Run: headless pygame with SDL's dummy video driver; simulated clock (each Clock.tick advances the game by its frame time, no real sleeping); random seed 0; keys injected as events and as key.get_pressed() state; mouse plan: one left click at the window centre at the start of phase 2, then a move to the lower-right quarter at the start of phase 3.
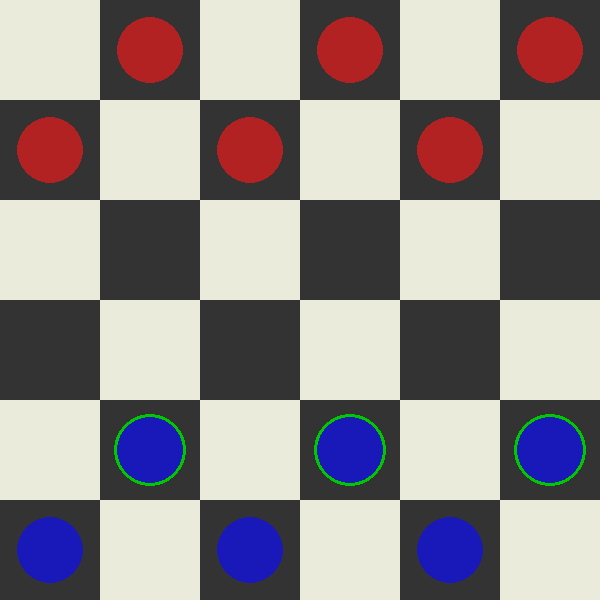
Frame 1 of 4 · flips 1–60 · no input
Frame 2 of 4 · flips 61–180 · clicked the window centre · tapped SPACE, RETURN · held RIGHT (→), D · screen unchanged from frame 1, image omitted
Frame 3 of 4 · flips 181–300 · moved the mouse to the lower-right quarter · held DOWN (↓), S · screen unchanged from frame 2, image omitted
Frame 4 of 4 · flips 301–420 · held LEFT (←), A, UP (↑), W · screen unchanged from frame 3, image omitted

The pygame program that drew these frames:

import pygame
from pygame import Color

pygame.init()

WIDTH, HEIGHT = 600, 600
ROWS, COLS = 6,6
SQUARE_SIZE = WIDTH/COLS

WHITE = (235, 235, 220)               
BLACK = (51, 51, 51)
RED = (178, 34, 34)
BLUE = (25, 25, 185)
MOVABLE_PIECE = (0, 200, 0, 100)
SELECTED_PIECE = (255, 255, 0, 50)
VALID_MOVE = Color(155, 215, 255, 100) 


EMPTY = 0
COM_PIECE = 1
PLAYER_PIECE = 2
COM_KING = 3
PLAYER_KING = 4

board = [
    [EMPTY, COM_PIECE, EMPTY, COM_PIECE, EMPTY, COM_PIECE],
    [COM_PIECE, EMPTY, COM_PIECE, EMPTY, COM_PIECE, EMPTY],
    [EMPTY, EMPTY, EMPTY, EMPTY, EMPTY, EMPTY],
    [EMPTY, EMPTY, EMPTY, EMPTY, EMPTY, EMPTY],
    [EMPTY, PLAYER_PIECE, EMPTY, PLAYER_PIECE, EMPTY, PLAYER_PIECE],
    [PLAYER_PIECE, EMPTY, PLAYER_PIECE, EMPTY, PLAYER_PIECE, EMPTY]
]

screen = pygame.display.set_mode((WIDTH, HEIGHT))
pygame.display.set_caption("Mini checkers")

PLAYER_TURN = True
selected_piece = None
movable_pieces = []
valid_move = []

def draw_board():
    for row in range(ROWS):
        for col in range(COLS):
            color = BLACK if (row+col)%2 else WHITE
            pygame.draw.rect(screen, color, pygame.Rect(col * SQUARE_SIZE, row * SQUARE_SIZE, SQUARE_SIZE, SQUARE_SIZE))

def draw_pieces():
    for row in range(ROWS):
        for col in range(COLS):
            piece = board[row][col]
            if piece != EMPTY:
                if piece == COM_PIECE:
                    color = RED
                elif piece == PLAYER_PIECE:
                    color = BLUE
                pygame.draw.circle(screen, color, [col*SQUARE_SIZE+(SQUARE_SIZE//2), row*SQUARE_SIZE+(SQUARE_SIZE//2)], SQUARE_SIZE//3)               
                # if piece == COM_KING or piece == PLAYER_KING:
                #     pygame.draw.circle(screen, WHITE, (col * SQUARE_SIZE + SQUARE_SIZE // 2, row * SQUARE_SIZE + SQUARE_SIZE // 2), SQUARE_SIZE // 6)

# def draw_king():
#     pygame.draw.polygon(screen, (0, 255, 0), [[15, 75], [25,50], [35,62], [45, 37], [55,62], [65, 50], [75, 75]])

def draw_highlights():
    # Draw movable pieces highlight (hollow circle)
    for (row, col) in movable_pieces:
        x = col * SQUARE_SIZE + SQUARE_SIZE // 2
        y = row * SQUARE_SIZE + SQUARE_SIZE // 2
        radius = SQUARE_SIZE // 3 + 3
        pygame.draw.circle(screen, MOVABLE_PIECE, (x, y), radius, width=3)  # Hollow circle

    # Draw selected piece highlight (hollow circle)
    if selected_piece:
        row, col = selected_piece
        x = col * SQUARE_SIZE + SQUARE_SIZE // 2
        y = row * SQUARE_SIZE + SQUARE_SIZE // 2
        radius = SQUARE_SIZE // 3 + 3
        pygame.draw.circle(screen, SELECTED_PIECE, (x, y), radius, width=3)  # Hollow circle

    for (row, col) in valid_move:
        radius = SQUARE_SIZE // 3  # Smaller than a piece
        valid_move_surface = pygame.Surface((SQUARE_SIZE, SQUARE_SIZE), pygame.SRCALPHA)
        pygame.draw.circle(valid_move_surface, VALID_MOVE, (SQUARE_SIZE//2, SQUARE_SIZE//2), radius)
        screen.blit(valid_move_surface, (col * SQUARE_SIZE, row * SQUARE_SIZE))

def get_row_col_from_mouse(pos):
    x ,y = pos
    return int(y//SQUARE_SIZE), int(x//SQUARE_SIZE)

def get_movable_pieces():
    global movable_pieces
    movable_pieces = []
    movable_pieces_set = set()
    for row in range(ROWS):
        for col in range(COLS):
            piece = board[row][col]
            if piece == PLAYER_PIECE:
                if row > 0:
                    if col > 0 and board[row - 1][col - 1] == EMPTY:
                        movable_pieces_set.add((row, col))
                    if col < COLS - 1 and board[row - 1][col + 1] == EMPTY:
                        movable_pieces_set.add((row, col))
    movable_pieces = list(movable_pieces_set)


def computerPlay():
    global PLAYER_TURN
    print("Now computer's turn")
    PLAYER_TURN = True
    print("from comPlay, player Turn: ", PLAYER_TURN)
    return



def playerPlay(event):
    global PLAYER_TURN, selected_piece, valid_move, movable_pieces
    print("from player play, turn: ",PLAYER_TURN)

    if event.type == pygame.MOUSEBUTTONDOWN:
        pos = pygame.mouse.get_pos()
        row, col = get_row_col_from_mouse(pos)
        print(row, col)
        piece = board[row][col]
        if selected_piece:
            if (row, col) in valid_move:
                board[row][col] = board[selected_piece[0]][selected_piece[1]]
                board[selected_piece[0]][selected_piece[1]] = EMPTY
                selected_piece = None
                valid_move = []
                PLAYER_TURN = False  # Switch to computer's turn

            elif piece == PLAYER_PIECE and (row, col) in movable_pieces:
                selected_piece = (row, col)
                valid_move = []
                if row > 0:
                    if col > 0 and board[row - 1][col - 1] == EMPTY:
                        valid_move.append((row - 1, col - 1))
                    if col < COLS - 1 and board[row - 1][col + 1] == EMPTY:
                        valid_move.append((row - 1, col + 1))
                print("Valid moves:", valid_move)
                
            # else:
            #     selected_piece = None
            #     valid_move = []

                
        else:
            if piece == PLAYER_PIECE and (row, col) in movable_pieces:
                selected_piece = (row, col)
                valid_move = []
                if row > 0:
                    if col > 0 and board[row - 1][col - 1] == EMPTY:
                        valid_move.append((row - 1, col - 1))
                    if col < COLS - 1 and board[row - 1][col + 1] == EMPTY:
                        valid_move.append((row - 1, col + 1))
                print("Valid moves:", valid_move)
    

def main():
    global PLAYER_TURN, movable_pieces
    run = True
    while run:
        for event in pygame.event.get():
            if event.type == pygame.QUIT:
                run = False

            if PLAYER_TURN:
                playerPlay(event)
                
            else:
                computerPlay()
            


        draw_board()
        draw_pieces()
        # draw_king()
        get_movable_pieces()
        draw_highlights()
        pygame.display.update()

    pygame.quit()


if __name__ == "__main__":
    main()
